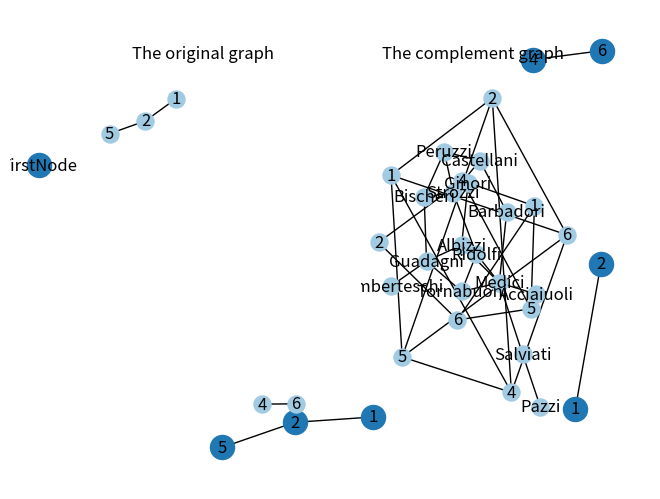
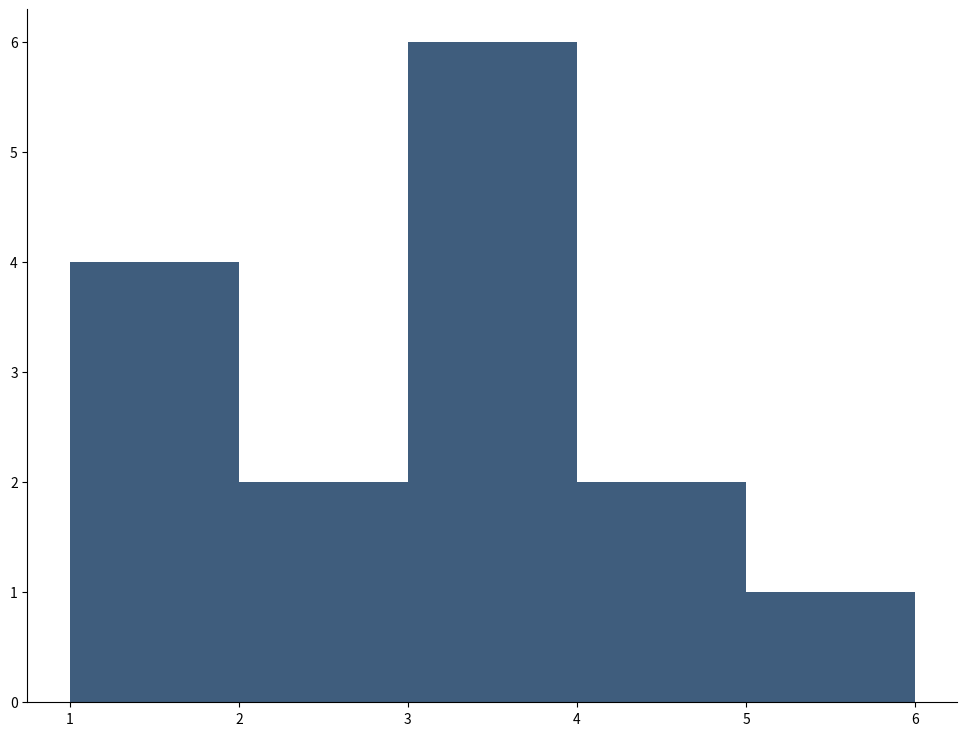
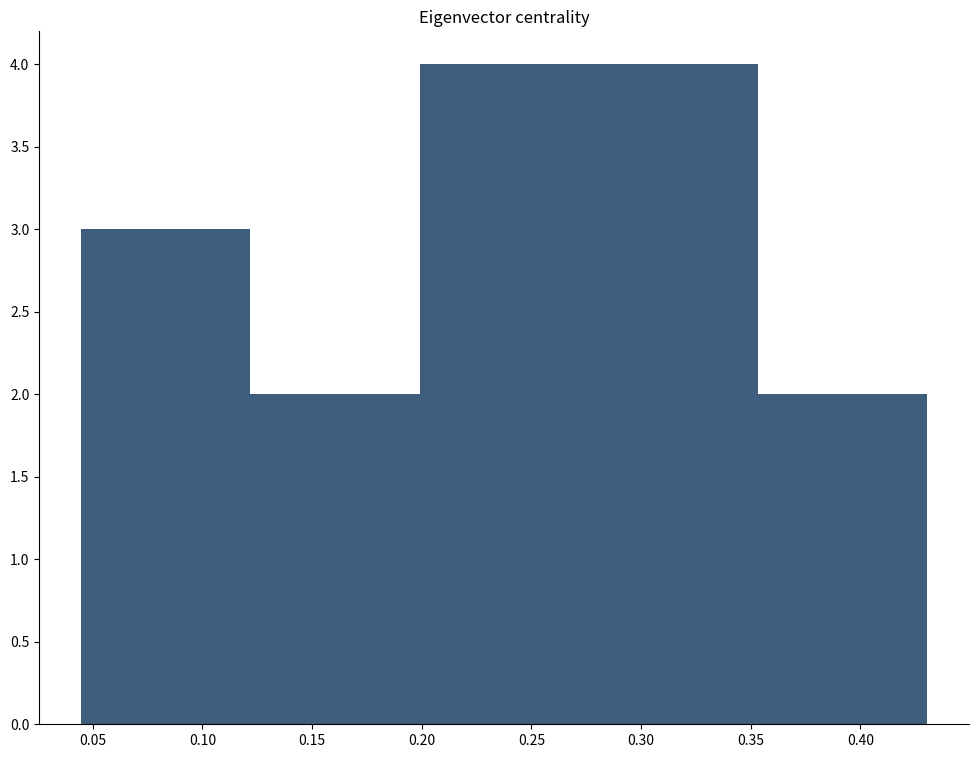
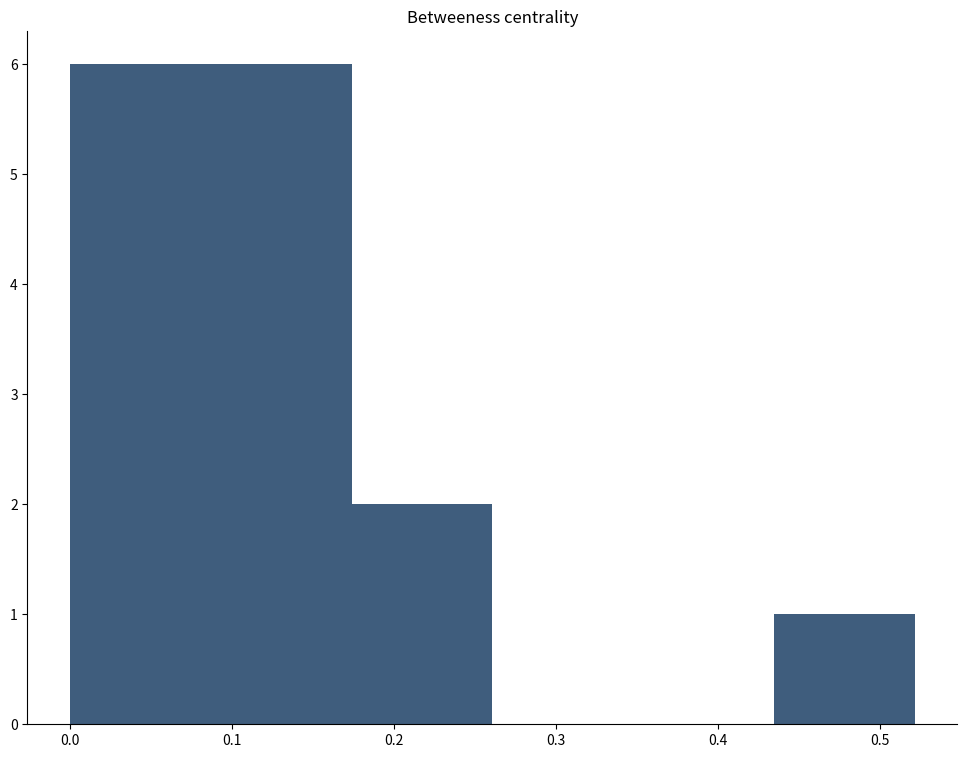

The matplotlib source for these figures, in order: (Note: this script raises an exception after producing the figures.)
#!/usr/bin/env python
# coding: utf-8

# In[2]:


import networkx as nx
G = nx.Graph()
G.add_edge('A', 'B', weight=4)
G.add_edge('B', 'D', weight=2)
G.add_edge('A', 'C', weight=3)
G.add_edge('C', 'D', weight=4)
nx.shortest_path(G, 'A', 'D', weight='weight')


# In[3]:


import networkx as nx
# Not necessary, but will be used later:
import numpy as np 
import matplotlib.pyplot as plt 

g = nx.Graph() # create an empty graph
g.add_node("FirstNode")
g.add_edge(1, 2)
g.edges()


# In[4]:


g.nodes()


# In[5]:


nx.draw(g, with_labels=True)


# In[6]:


list_of_edges = [(1,2), (4,6), (2,5)]
g = nx.Graph()
g.add_edges_from(list_of_edges)
print(g.edges())
print(g.nodes())
nx.draw(g, with_labels=True)


# In[7]:


g_c = nx.complement(g)
plt.subplot(121)
nx.draw(g,node_size=150,node_color='#A0CBE2', with_labels=True)
plt.title("The original graph")
plt.subplot(122)
nx.draw(g_c,node_size=150,node_color='#A0CBE2', with_labels=True)
plt.title("The complement graph")


# In[8]:


g_full = nx.compose(g, g_c)
nx.draw(g_full, node_size=150,node_color='#A0CBE2', with_labels=True) # obviously yields a complete graph


# In[9]:


g_famous = nx.florentine_families_graph()
nx.draw(g_famous, node_size=150,node_color='#A0CBE2', with_labels=True) # obviously yields a complete graph


# In[10]:


#Number oof nodes
g_famous.number_of_nodes()
nx.number_of_nodes(g_famous)
#less efficient, in particular for larger graphs
len(g_famous.nodes())


# In[11]:


A = nx.adjacency_matrix(g_famous)
print(A.todense())


# In[12]:


g_famous.number_of_edges()
nx.number_of_edges(g_famous)


# In[13]:


# A graph is connected if every node can be reached from any other node
nx.is_connected(g_famous)


# In[14]:


#The diameter of a graph is the longest distance between two vertices
nx.diameter(g_famous)


# In[15]:


#The average shortest path length is just the average of all the distances in the graph
nx.average_shortest_path_length(g_famous)


# In[16]:


#The density tells is how many of the possible edges in the graph are actually present
nx.density(g_famous)


# In[17]:


#The transitivity measures the clustering of the graph by relating the number of triangles with the number of triples in the grap
nx.transitivity(g_famous)


# In[18]:


#Another measure for the clustering in a graph the the average clustering coefficient
nx.average_clustering(g_famous)


# In[19]:


#The average degree is just the average of all vertex degrees in the graph
np.mean([i[1] for i in g_famous.degree()])


# In[20]:


#Degree distribution
degs = [i[1] for i in g_famous.degree()]
fig, ax = plt.subplots(figsize=(12, 9))
ax.spines["top"].set_visible(False) # Remove plot frame line on the top 
ax.spines["right"].set_visible(False) # Remove plot frame line on the right
ax.get_xaxis().tick_bottom()  # Remove ticks on the bottom
ax.get_yaxis().tick_left()  # Remove the ticks on the left

ax.hist(degs, color="#3F5D7D", bins='auto');


# In[21]:


#Neighborhood
nx.all_neighbors(g_famous, "Strozzi") # use list comprenehsion to show all neighbors


# In[22]:


#Connectedness. Two vertices are connected of there is a path between
nx.has_path(g_famous, "Pazzi", "Barbadori")


# In[23]:


#Distance between two vertices
nx.shortest_path(g_famous, "Pazzi", "Lamberteschi")


# In[24]:


#Clustering coefficient. The clustering coefficient of a single vertex informs us about 
#how well the neighbors of the vertex are themselves connected. 
#The maximum amount of clustering is achieved if all neighbors of the vertex are neighbores
nx.clustering(g_famous, "Strozzi")


# In[25]:


#Degree The degree of  𝑣𝑖  is just the number of adjacent vertices.
#In a weighted network we usually speak of strength, which is the sum of the weights of all edges.
g_famous.degree("Barbadori")


# In[26]:


# More informative is a second order measure, according to which the degrees of a node are weighted by the degree of the connected node. 
#In other words: the connection to a vertex that has many degrees counts more than a 
#connection to a vertex with few connections. This logic leads to the concept of eigenvector centrality 
#because the recursive calculation of importance can be expressed as the problem of finding an eigenvector.

eigen_centralities = nx.eigenvector_centrality(g_famous).values()

fig, ax = plt.subplots(figsize=(12, 9))
ax.spines["top"].set_visible(False) # Remove plot frame line on the top 
ax.spines["right"].set_visible(False) # Remove plot frame line on the right
ax.get_xaxis().tick_bottom()  # Remove ticks on the bottom
ax.get_yaxis().tick_left()  # Remove the ticks on the left
ax.set_title("Eigenvector centrality")

ax.hist(eigen_centralities, color="#3F5D7D", bins='auto');


# In[27]:


#Betweeness Centrality
#Another interpretation of structural importance is the following: 
#a vertex is important when it connects two large communities, 
#which would remain unconnected if the vertex was not there.

between_centralities = nx.betweenness_centrality(g_famous).values()

fig, ax = plt.subplots(figsize=(12, 9))
ax.spines["top"].set_visible(False) # Remove plot frame line on the top 
ax.spines["right"].set_visible(False) # Remove plot frame line on the right
ax.get_xaxis().tick_bottom()  # Remove ticks on the bottom
ax.get_yaxis().tick_left()  # Remove the ticks on the left
ax.set_title("Betweeness centrality")

ax.hist(between_centralities, color="#3F5D7D", bins='auto');


# In[28]:


fig, ax = plt.subplots(figsize=(12, 9))
nx.draw(g_famous, 
        with_labels=True,
        ax=ax, 
        node_size=75, 
        node_color='#b3d1ff', 
        edge_color="#b3e6cc",
        width =2.0,
        stype= "dashed",
        font_size=10.0,
        font_color="#002966",
        alpha=0.75)
ax.set_title("Zachary's Karate Club friendship network")


# In[29]:


#Here are two representations, one where node sizes depend on degree, 
#the other where they depend on eigenvector centrality
fig, axes = plt.subplots(2,1, figsize=(12, 9))
nx.draw(g_famous, 
        with_labels=False,
        pos=nx.spring_layout(g_famous),
        ax=axes[0], 
        node_size=[i[1]*10 for i in g_famous.degree()],
        node_color='#b3d1ff', 
        edge_color="grey",
        alpha=0.95)
axes[0].set_title("Node size dependent on degree")
nx.draw(g_famous, 
        with_labels=False,
        pos=nx.spring_layout(g_famous),
        ax=axes[1], 
        node_size=[i*1500 for i in nx.eigenvector_centrality(g_famous).values()],  
        node_color='#b3d1ff', 
        edge_color="grey",
        alpha=0.95)
axes[1].set_title("Node size dependent on eigenvector centrality");


# In[30]:


#Visualizing graphs is very difficult. 
#The following figure illustrates how different the same graph can look like if different layouts are used.

fig, axes = plt.subplots(2,1, figsize=(12, 9))
nx.draw(g_famous, 
        with_labels=True,
        pos=nx.spring_layout(g_famous),
        ax=axes[0], 
        node_size=75, 
        node_color='#b3d1ff', 
        edge_color="grey",
        width =2.0,
        stype="dashed",
        font_size=10.0,
        font_color="#002966",
        alpha=0.95)
axes[0].set_title("The networks using Spring-Layout")
nx.draw(g_famous, 
        with_labels=True,
        pos=nx.kamada_kawai_layout(g_famous),
        ax=axes[1], 
        node_size=75, 
        node_color='#b3d1ff', 
        edge_color="grey",
        width =2.0,
        stype= "dashed",
        font_size=10.0,
        font_color="#002966",
        alpha=0.95)
axes[1].set_title("The network using the Kamada-Kawai Layout");


# In[31]:


print(nx.clustering(g_famous))


# In[32]:


A = nx.adjacency_matrix(g_famous)


# In[33]:


print(A)


# In[34]:


D = np.diag(np.ravel(np.sum(A,axis=1)))
L = D - A


# In[35]:


print(L)


# In[54]:


import numpy as np
import networkx as nx
import numpy.linalg as la
import scipy.cluster.vq as vq
import matplotlib.pyplot as plt
#Returns two objects, a 1-D array containing the eigenvalues of a, 
#and a 2-D square array or matrix (depending on the input type) of the corresponding eigenvectors (in columns)
l, U = la.eigh(L)
print(l)
#print(U)


# In[55]:


#Getting the Fiedler vector, the eigenvector corresponding to the second smallest eigenvalue of the Laplacian matrix of of the graph
f = U[:,1]


# In[38]:


#Flattened f and get the values sign
labels = np.ravel(np.sign(f))


# In[39]:


labels


# In[50]:


coord = nx.spring_layout(g_famous, iterations=1000)
coord
names = list(g_famous.nodes)
names
coord


# In[71]:


fig = plt.figure()
label = {}
for node in g_famous.nodes():
    #set the node name as the key and the label as its value 
    label[node] = node

nx.draw_networkx_nodes(g_famous,coord,label,node_size=50,node_color=labels)


# In[ ]:





# In[ ]:
